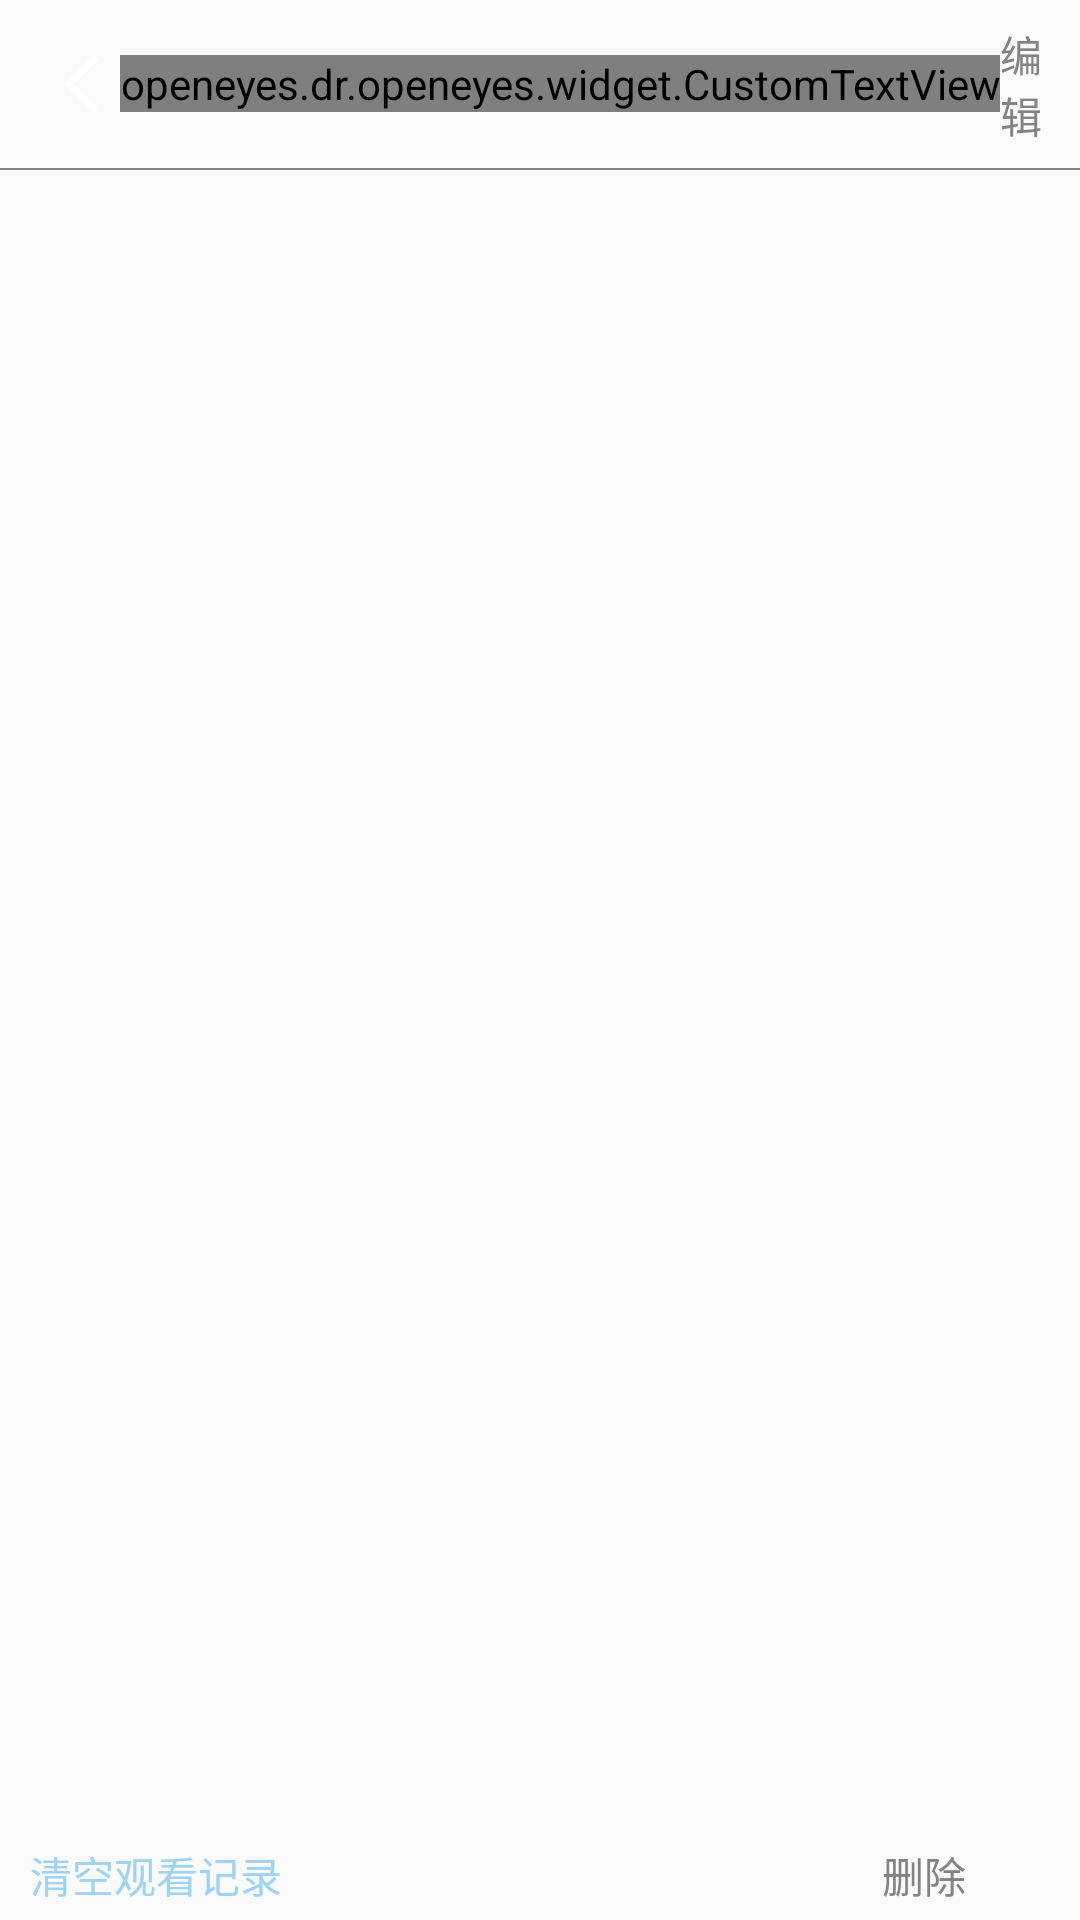

Write the Android layout XML for this screen, with the resource values it uses.
<!-- AndroidManifest.xml: application theme AppTheme -->
<!-- res/layout/activity_history.xml -->
<?xml version="1.0" encoding="utf-8"?>
<LinearLayout
    xmlns:android="http://schemas.android.com/apk/res/android" android:layout_width="match_parent"
    android:layout_height="match_parent"
    android:orientation="vertical"
    android:id="@+id/historybg"
    >

    <android.support.v7.widget.Toolbar
        android:id="@+id/type_toolbar"
        android:layout_width="match_parent"
        android:layout_height="wrap_content"
        >

        <ImageButton
            android:id="@+id/find_back"
            android:layout_width="wrap_content"
            android:layout_height="wrap_content"
            android:background="@null"
            android:src="@drawable/back"/>

        <openeyes.dr.openeyes.widget.CustomTextView
            android:id="@+id/type_title"
            android:layout_width="wrap_content"
            android:layout_height="wrap_content"
            android:layout_gravity="center"
            android:text="观看记录"
            android:textColor="@color/colorWhite"
            android:textSize="20sp"
            android:textStyle="bold"
            />
        <TextView
            android:id="@+id/compile"
            android:layout_width="wrap_content"
            android:layout_height="wrap_content"
            android:layout_gravity="right"
            android:layout_marginRight="10dp"
            android:textColor="@color/colorGray"
            android:text="编辑"
             />

    </android.support.v7.widget.Toolbar>


    <View
        android:layout_width="match_parent"
        android:background="@color/colorGray"
        android:layout_height="0.5dp"/>

    <FrameLayout
        android:layout_weight="1"
        android:layout_width="match_parent"
        android:layout_height="0dp">
        <android.support.v7.widget.RecyclerView
            android:layout_marginTop="10dp"
            android:id="@+id/recyclerView"
            android:layout_width="match_parent"
            android:layout_height="match_parent">
        </android.support.v7.widget.RecyclerView>
        <TextView
            android:id="@+id/tv_hint"
            android:visibility="gone"
            android:textSize="18sp"
            android:textColor="@color/colorWhite"
            android:text="暂无观看记录"
            android:gravity="center"
            android:layout_width="match_parent"
            android:layout_height="match_parent"/>
    </FrameLayout>

    <LinearLayout
        android:id="@+id/clean_hint"
        android:gravity="center_vertical"
        android:layout_width="match_parent"
        android:layout_height="30dp">
        <TextView
            android:id="@+id/clean_history"
            android:textColor="@color/colorAniBtn"
            android:layout_marginLeft="10dp"
            android:text="清空观看记录"
            android:layout_width="wrap_content"
            android:layout_height="wrap_content" />

        <TextView
            android:layout_marginStart="200dp"
            android:id="@+id/clean"
            android:textColor="@color/colorGray"
            android:layout_marginLeft="10dp"
            android:text="删除"
            android:layout_width="wrap_content"
            android:layout_height="wrap_content" />

    </LinearLayout>

</LinearLayout>
<!-- resources referenced by this layout -->
<resources>
  <color name="colorAniBtn">#9fd3f4</color>
  <color name="colorGray">#848383</color>
  <color name="colorWhite">#FFFFFF</color>
  <!-- drawable back: png bitmap (drawable-xhdpi-v4, 631 bytes) -->
  <style name="AppTheme" parent="Theme.AppCompat.Light.NoActionBar">
          
          <item name="colorPrimary">@color/colorPrimary</item>
          <item name="colorPrimaryDark">@color/colorPrimaryDark</item>
          <item name="colorAccent">@color/colorAccent</item>
          <item name="android:windowIsTranslucent">true</item>
      </style>
  <color name="colorPrimary">#3F51B5</color>
  <color name="colorPrimaryDark">#303F9F</color>
  <color name="colorAccent">#FF4081</color>
</resources>
